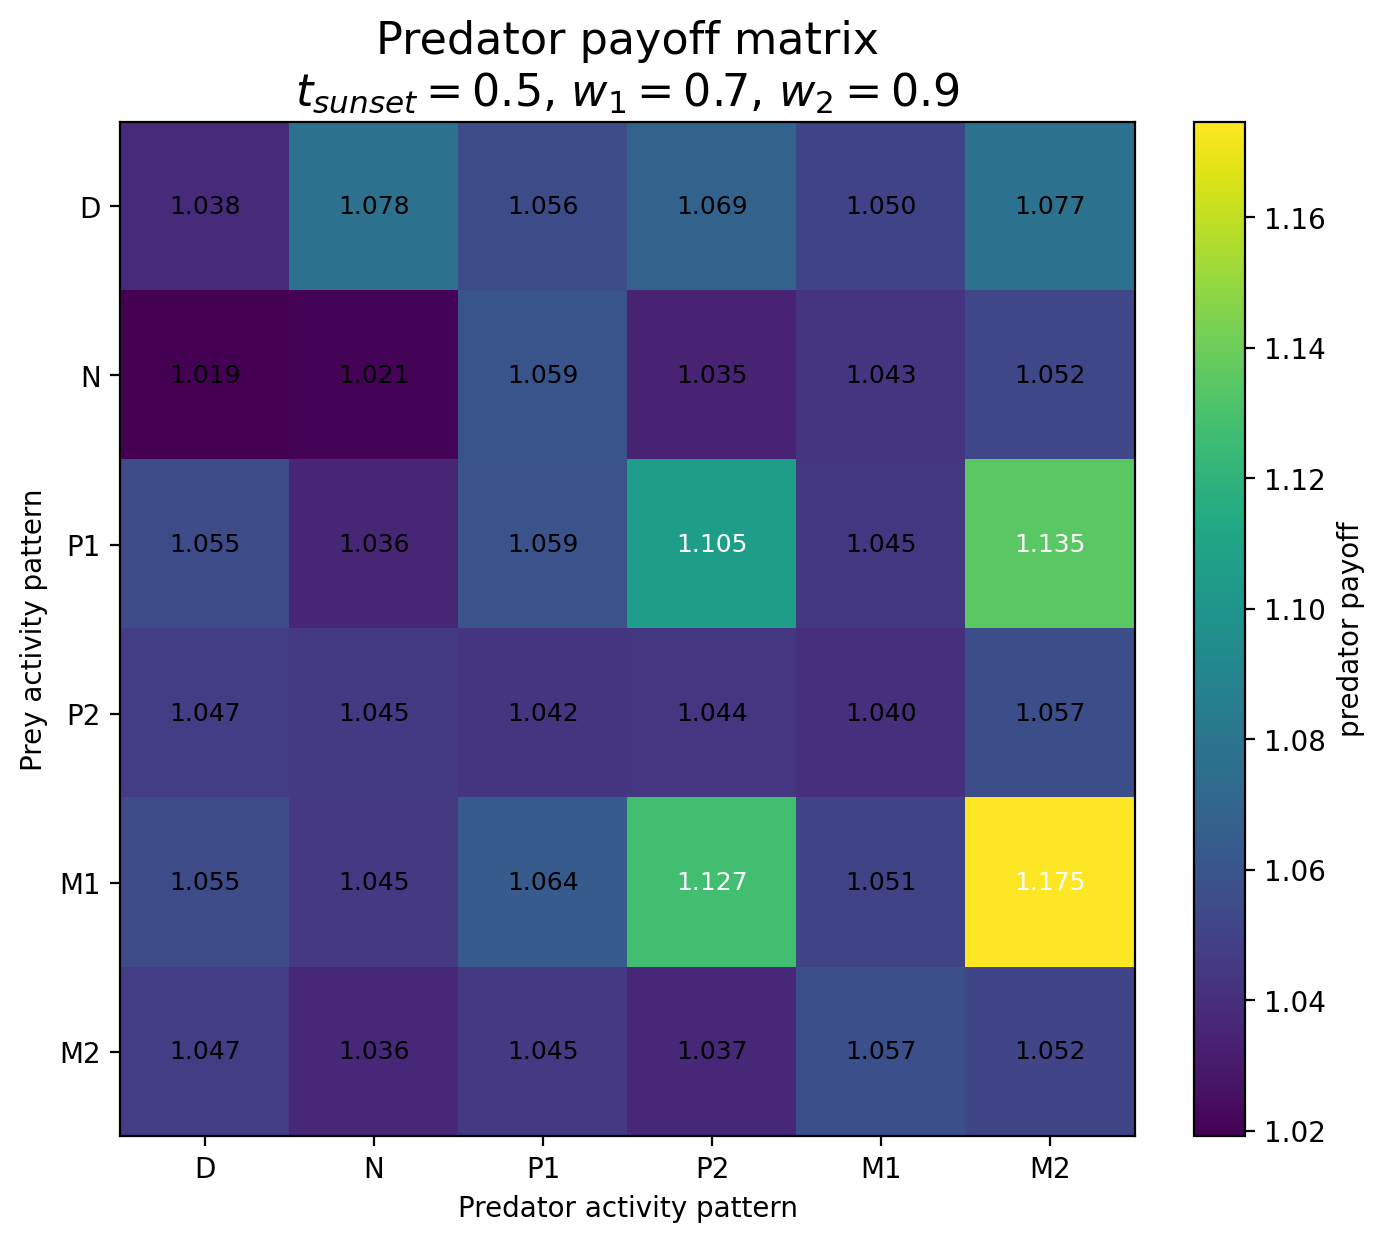

Source data for this figure (header and first rows):
Prey / Predator, D, N, P1, P2, M1, M2
D, 1.038, 1.078, 1.056, 1.069, 1.05, 1.077
N, 1.019, 1.021, 1.059, 1.035, 1.043, 1.052
P1, 1.055, 1.036, 1.059, 1.105, 1.045, 1.135
P2, 1.047, 1.045, 1.042, 1.044, 1.04, 1.057
M1, 1.055, 1.045, 1.064, 1.127, 1.051, 1.175
M2, 1.047, 1.036, 1.045, 1.037, 1.057, 1.052
